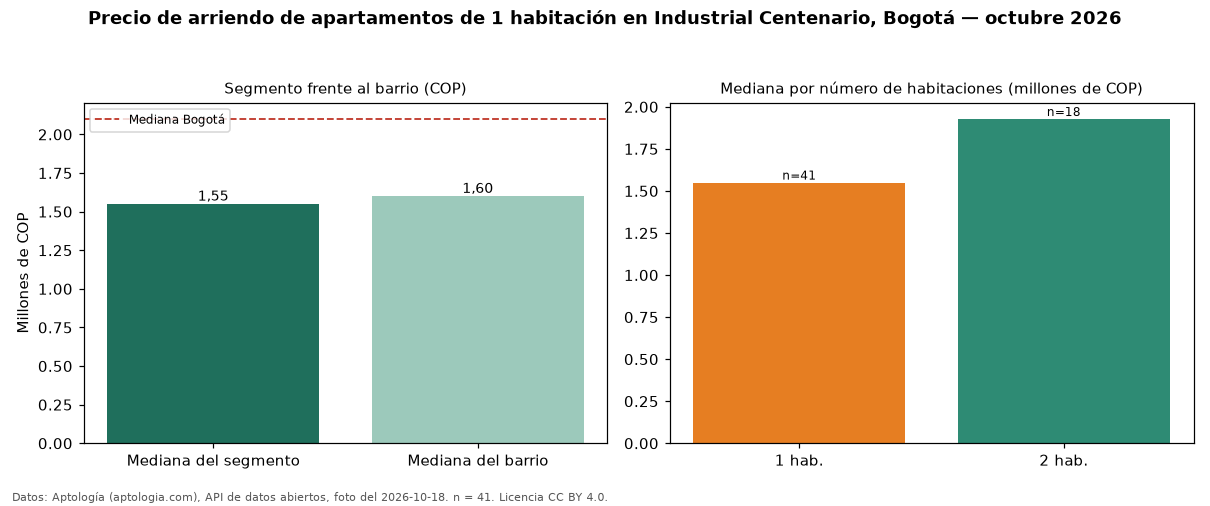

Source data for this figure (header and first rows):
seccion, metrica, valor_cop, n
precio, mediana, 1550000, 41
habitaciones, 1, 1550000, 41
habitaciones, 2, 1928000, 18
barrio, mediana_barrio_todos_los_tamanos, 1600000, 60
ciudad, mediana_ciudad, 2100000, 
fuente, fecha_foto, 2026-10-18, 
fuente, atribucion, https://www.aptologia.com/arriendo/bogot…, 
